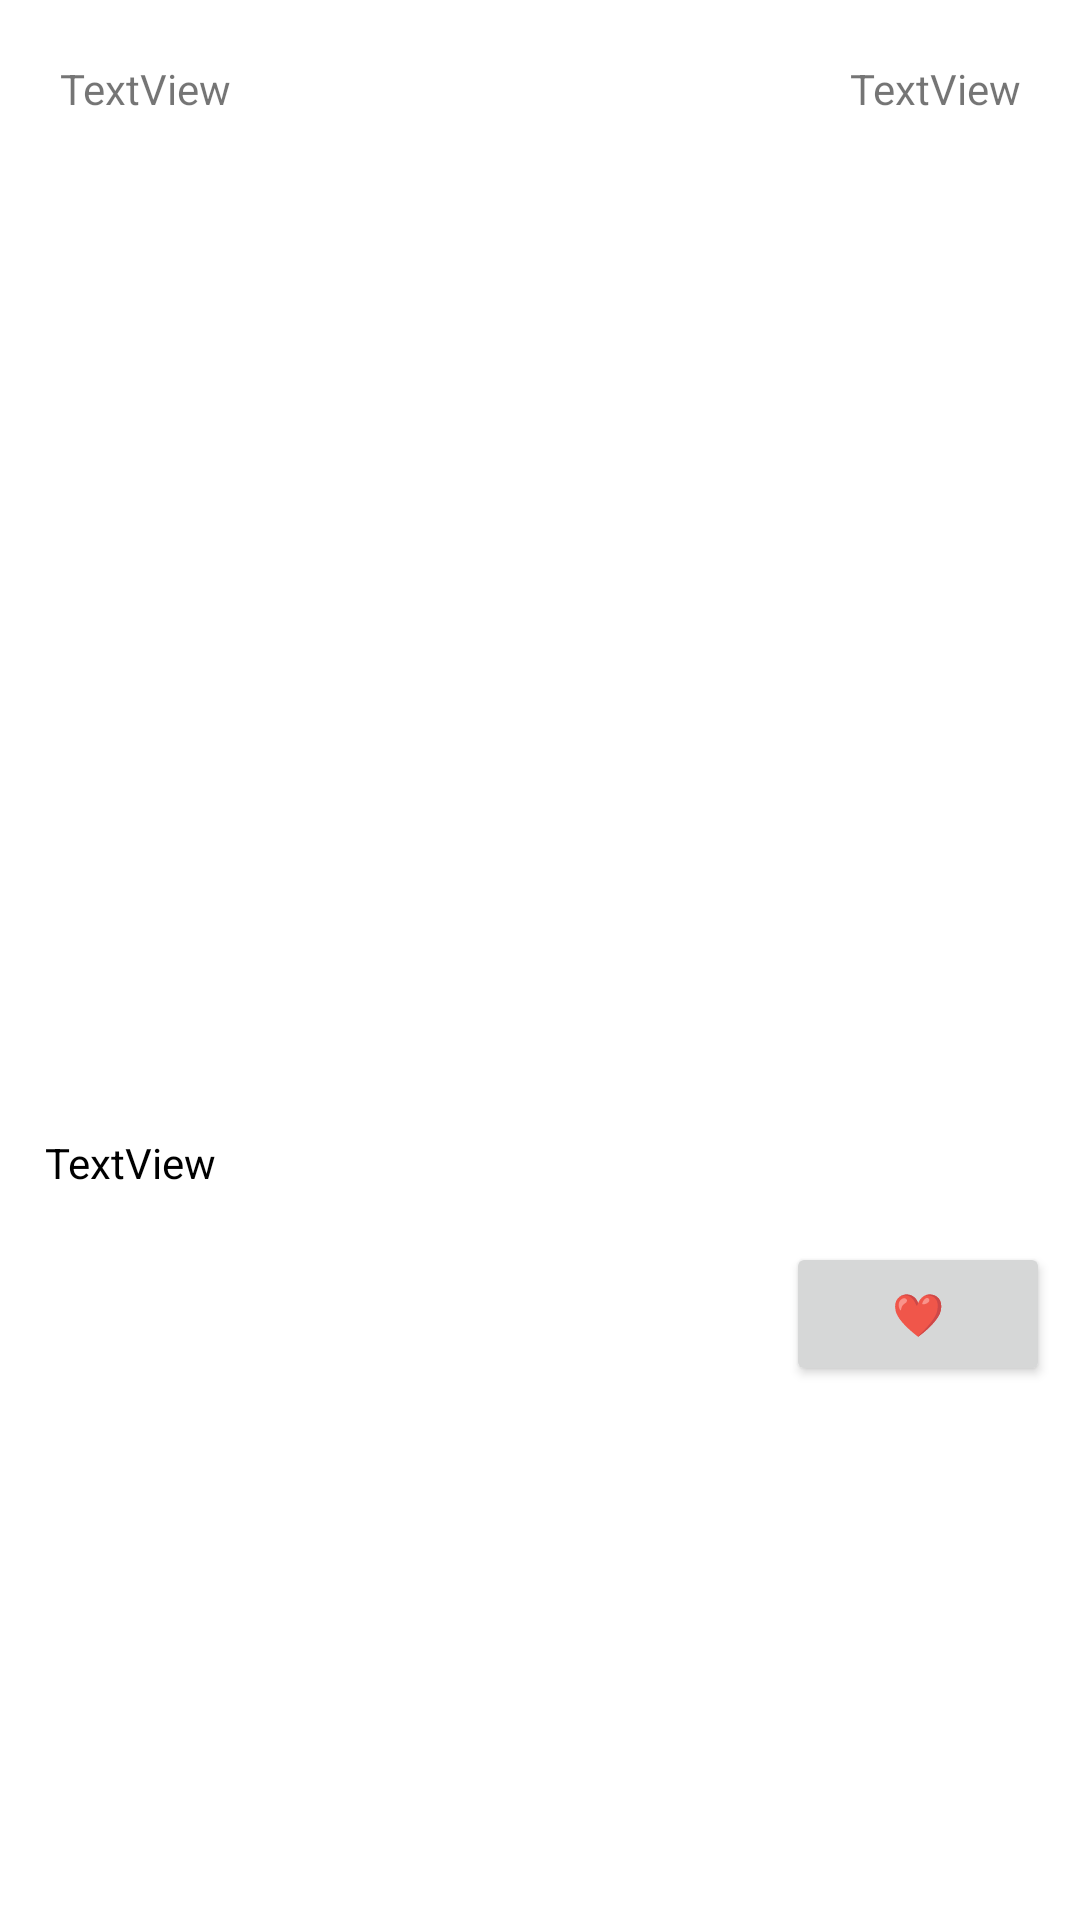

Android layout source for this screen:
<!-- AndroidManifest.xml: application theme Theme.GrandChat -->
<!-- res/layout/news_item.xml -->
<?xml version="1.0" encoding="utf-8"?>
<RelativeLayout xmlns:android="http://schemas.android.com/apk/res/android"
    xmlns:tools="http://schemas.android.com/tools"
    android:id="@+id/item_news"
    android:layout_width="match_parent"
    android:layout_height="wrap_content"
    android:layout_marginStart="10dp"
    android:layout_marginTop="10dp"
    android:layout_marginEnd="10dp"
    android:layout_marginBottom="40dp"
    android:background="@drawable/bg_recommended"
    android:clickable="true"
    android:elevation="20dp"
    android:focusable="true">

    <RelativeLayout
        android:layout_width="match_parent"
        android:layout_height="wrap_content">

        <LinearLayout
            android:id="@+id/linl1"
            android:layout_width="match_parent"
            android:layout_height="wrap_content"
            android:orientation="horizontal"
            android:layout_margin="10dp">

            <TextView
                android:id="@+id/author"
                android:layout_width="wrap_content"
                android:layout_height="wrap_content"
                android:layout_weight="1"
                android:padding="10dp"
                android:text="TextView" />

            <TextView
                android:id="@+id/date"
                android:layout_width="wrap_content"
                android:layout_height="wrap_content"
                android:layout_weight="1"
                android:padding="10dp"
                android:gravity="end"
                android:text="TextView" />
        </LinearLayout>

        <ImageView
            android:id="@+id/im"
            android:layout_width="match_parent"
            android:layout_height="300dp"
            android:layout_below="@+id/linl1"
            android:layout_alignParentStart="true"
            android:layout_alignParentEnd="true"
            android:layout_marginTop="2dp"
            android:layout_marginBottom="10dp" />

        <TextView
            android:id="@+id/newsText"
            android:layout_width="wrap_content"
            android:layout_height="wrap_content"
            android:layout_below="@+id/im"
            android:layout_alignParentStart="true"
            android:layout_alignParentEnd="true"
            android:layout_marginStart="10dp"
            android:layout_marginTop="2dp"
            android:layout_marginEnd="10dp"
            android:layout_marginBottom="10dp"
            android:padding="5dp"
            android:text="TextView"
            android:textColor="@color/black" />

        <Button
            android:id="@+id/likes"
            android:layout_width="wrap_content"
            android:layout_height="wrap_content"
            android:layout_below="@id/newsText"
            android:layout_alignParentEnd="true"
            android:layout_marginTop="2dp"
            android:layout_marginEnd="10dp"
            android:layout_marginBottom="10dp"
            android:text="❤" />


    </RelativeLayout>
</RelativeLayout>
<!-- resources referenced by this layout -->
<resources>
  <color name="black">#FF000000</color>
  <style name="Theme.GrandChat" parent="Theme.MaterialComponents.Light.NoActionBar">
          <item name="colorPrimary">@color/primary</item>
          <item name="android:statusBarColor" tools:targetApi="l">@color/primary</item>
      </style>
  <color name="primary">#0c9869</color>
</resources>
